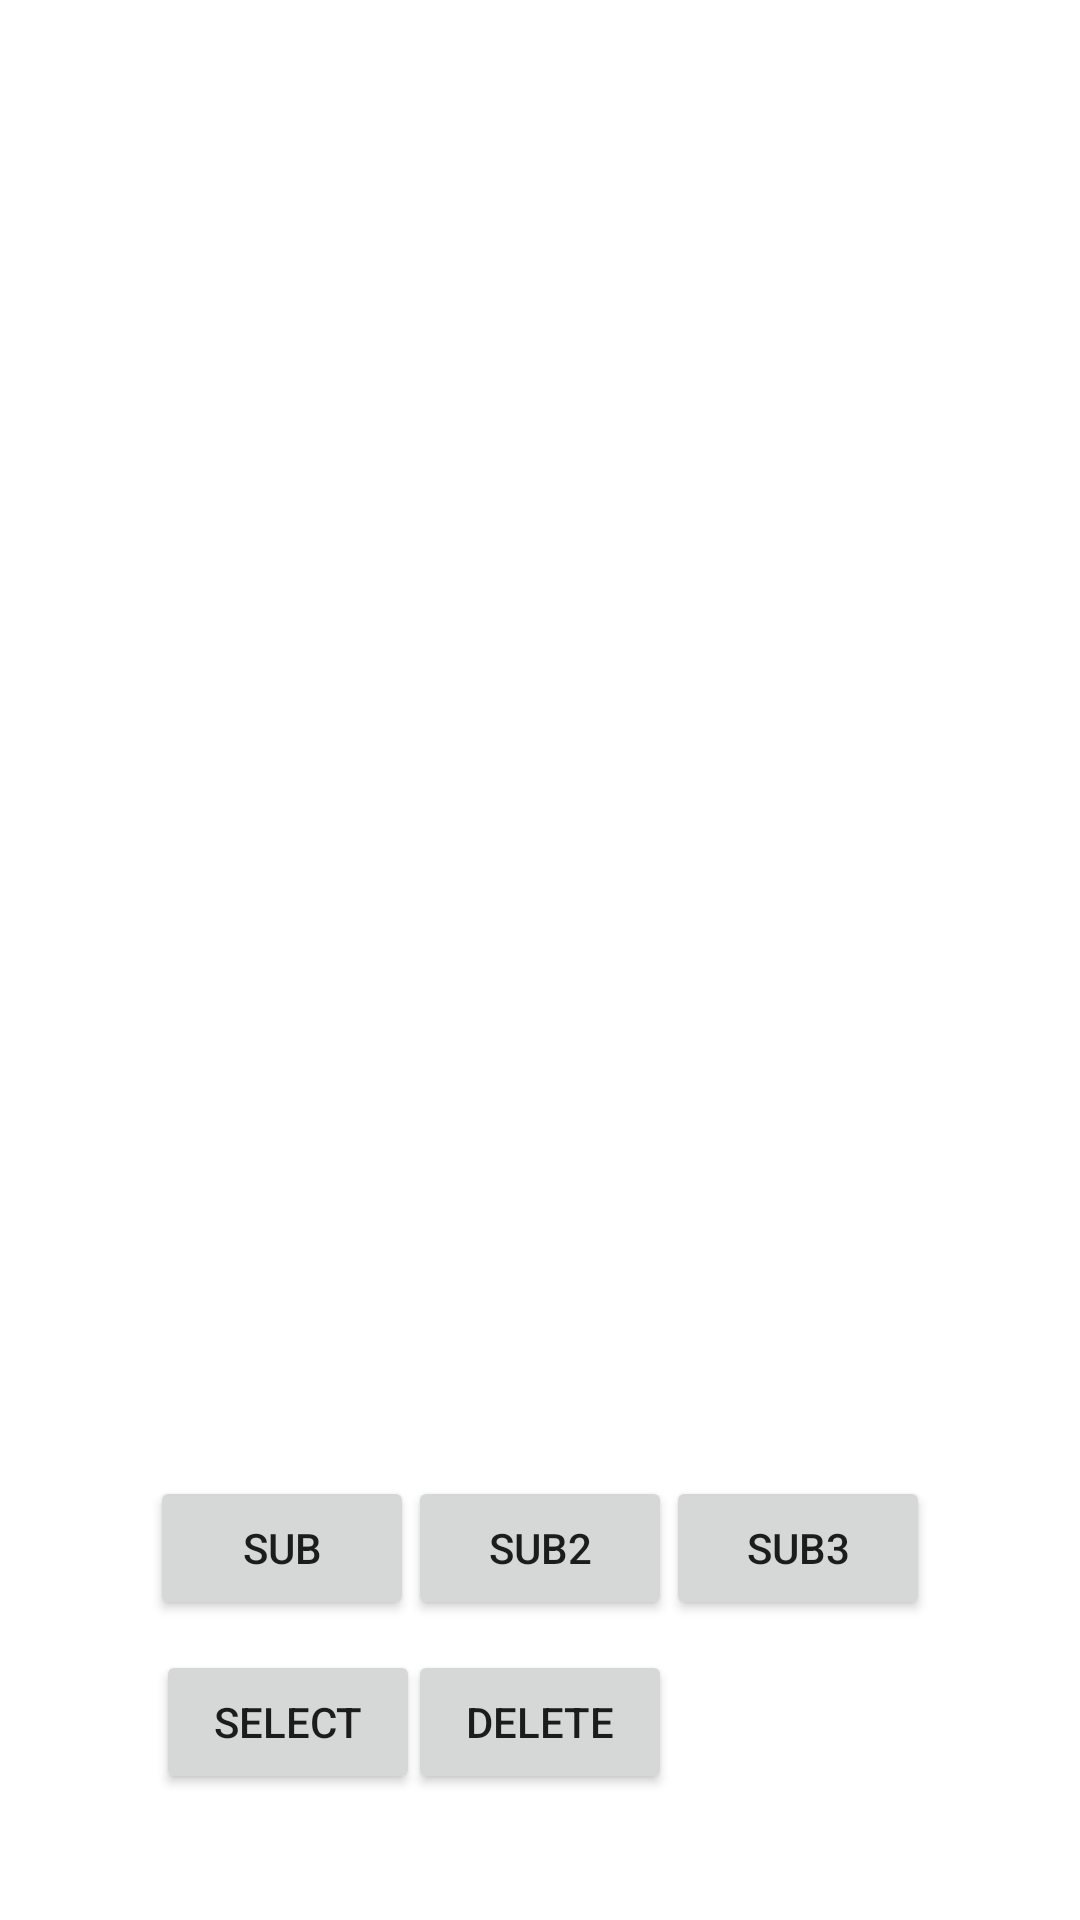

Write the Android layout XML for this screen, with the resource values it uses.
<!-- AndroidManifest.xml: application theme Theme.GalleryViewPractice -->
<!-- res/layout/activity_main.xml -->
<?xml version="1.0" encoding="utf-8"?>
<androidx.constraintlayout.widget.ConstraintLayout xmlns:android="http://schemas.android.com/apk/res/android"
    xmlns:app="http://schemas.android.com/apk/res-auto"
    xmlns:tools="http://schemas.android.com/tools"
    android:layout_width="match_parent"
    android:layout_height="match_parent"
    tools:context=".MainActivity">

    <ImageView
        android:id="@+id/imageView"
        android:layout_width="wrap_content"
        android:layout_height="500dp"
        app:layout_constraintEnd_toEndOf="parent"
        app:layout_constraintStart_toStartOf="parent"
        app:layout_constraintTop_toTopOf="parent"
        tools:srcCompat="@drawable/a" />

    <Button
        android:id="@+id/selectButton"
        android:layout_width="wrap_content"
        android:layout_height="wrap_content"
        android:layout_marginStart="52dp"
        android:layout_marginTop="10dp"
        android:text="Select"
        app:layout_constraintStart_toStartOf="parent"
        app:layout_constraintTop_toBottomOf="@+id/subButton" />

    <Button
        android:id="@+id/subButton"
        android:layout_width="wrap_content"
        android:layout_height="wrap_content"
        android:layout_marginStart="50dp"
        android:layout_marginBottom="100dp"
        android:text="Sub"
        app:layout_constraintBottom_toBottomOf="parent"
        app:layout_constraintStart_toStartOf="parent" />

    <Button
        android:id="@+id/deleteButton"
        android:layout_width="wrap_content"
        android:layout_height="wrap_content"
        android:text="Delete"
        app:layout_constraintEnd_toEndOf="@+id/Sub2Button"
        app:layout_constraintTop_toTopOf="@+id/selectButton" />

    <Button
        android:id="@+id/Sub2Button"
        android:layout_width="wrap_content"
        android:layout_height="wrap_content"
        android:text="Sub2"
        app:layout_constraintEnd_toStartOf="@+id/Sub3Button"
        app:layout_constraintStart_toEndOf="@+id/subButton"
        app:layout_constraintTop_toTopOf="@+id/subButton" />

    <Button
        android:id="@+id/Sub3Button"
        android:layout_width="wrap_content"
        android:layout_height="wrap_content"
        android:layout_marginEnd="50dp"
        android:text="Sub3"
        app:layout_constraintEnd_toEndOf="parent"
        app:layout_constraintTop_toTopOf="@+id/subButton" />

</androidx.constraintlayout.widget.ConstraintLayout>
<!-- resources referenced by this layout -->
<resources>
  <!-- drawable a: jpg bitmap (drawable-v24, 535272 bytes) -->
  <style name="Theme.GalleryViewPractice" parent="Theme.MaterialComponents.DayNight.DarkActionBar">
          
          <item name="colorPrimary">@color/purple_500</item>
          <item name="colorPrimaryVariant">@color/purple_700</item>
          <item name="colorOnPrimary">@color/white</item>
          
          <item name="colorSecondary">@color/teal_200</item>
          <item name="colorSecondaryVariant">@color/teal_700</item>
          <item name="colorOnSecondary">@color/black</item>
          
          <item name="android:statusBarColor" tools:targetApi="l">?attr/colorPrimaryVariant</item>
          
      </style>
  <!-- not gathered from this repository: default colours our renderer supplied (Android Studio template values) -->
  <color name="purple_500">#FF6200EE</color>
  <color name="purple_700">#FF3700B3</color>
  <color name="teal_200">#FF03DAC5</color>
  <color name="teal_700">#FF018786</color>
  <color name="black">#FF000000</color>
  <color name="white">#FFFFFFFF</color>
</resources>
